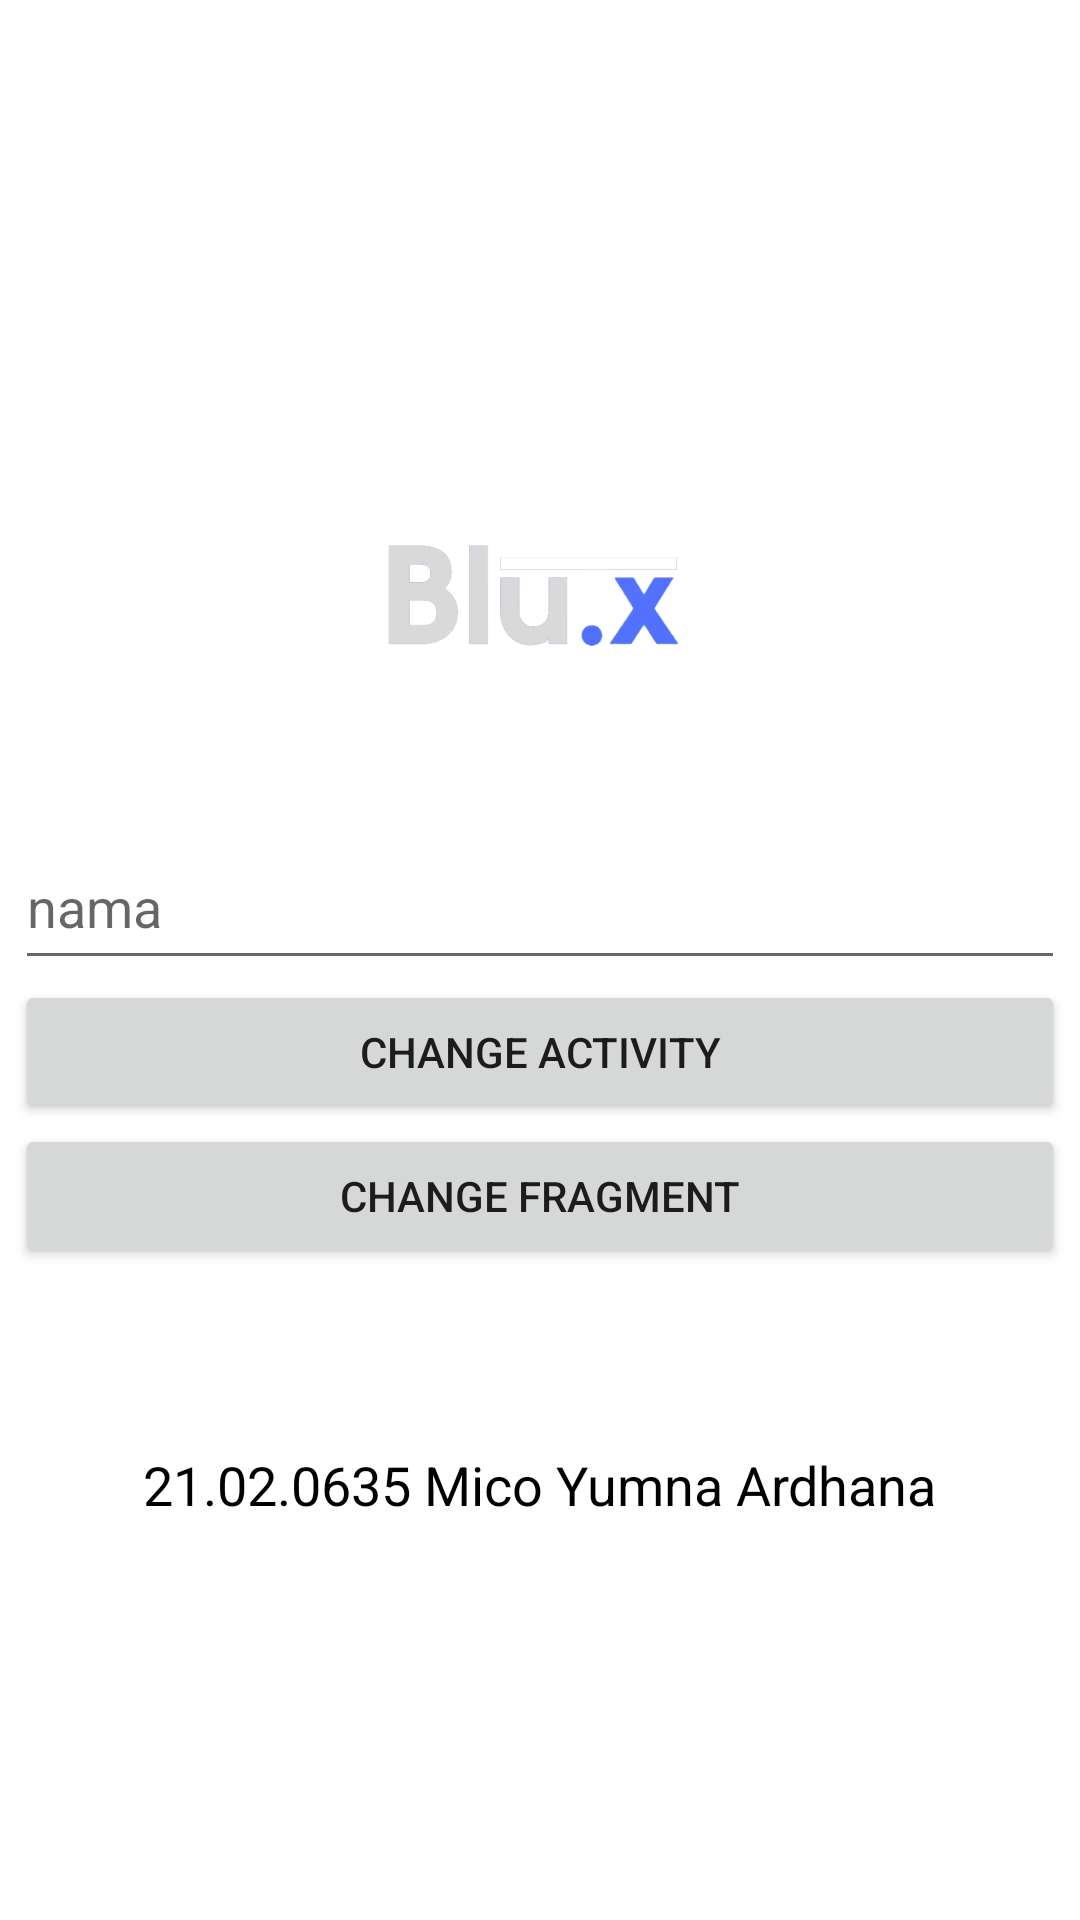

The Android layout XML behind this screen, and the referenced resources:
<!-- AndroidManifest.xml: application theme Theme.21020635 -->
<!-- res/layout/activity_home.xml -->
<?xml version="1.0" encoding="utf-8"?>
<LinearLayout xmlns:android="http://schemas.android.com/apk/res/android"
    xmlns:app="http://schemas.android.com/apk/res-auto"
    xmlns:tools="http://schemas.android.com/tools"
    android:layout_width="match_parent"
    android:layout_height="match_parent"
    android:orientation="vertical"
    android:gravity="center_vertical"
    tools:context=".HomeActivity">
    <LinearLayout
        android:layout_width="match_parent"
        android:layout_height="wrap_content"
        android:gravity="center_horizontal"
        android:orientation="vertical">
        <ImageView
            android:layout_width="142dp"
            android:layout_height="142dp"
            android:src="@drawable/splashscreen"/>
        <EditText
            android:id="@+id/etNama"
            android:hint="nama"
            android:layout_width="350dp"
            android:layout_height="52dp"/>
        <Button
            android:id="@+id/btnActivity"
            android:layout_width="350dp"
            android:layout_height="wrap_content"
            android:text="Change Activity" />
        <Button
            android:id="@+id/btnFragment"
            android:layout_width="350dp"
            android:layout_height="wrap_content"
            android:text="Change Fragment" />
        <TextView
            android:layout_marginTop="60dp"
            android:layout_width="wrap_content"
            android:layout_height="wrap_content"
            android:text="21.02.0635 Mico Yumna Ardhana"
            android:textSize="18dp"
            android:textColor="@color/black" />
    </LinearLayout>
</LinearLayout>
<!-- resources referenced by this layout -->
<resources>
  <!-- drawable splashscreen: png bitmap (drawable-v24, 15602 bytes) -->
  <style name="Theme.21020635" parent="Theme.MaterialComponents.DayNight.NoActionBar">
          
          <item name="colorPrimary">@color/purple_500</item>
          <item name="colorPrimaryVariant">@color/purple_700</item>
          <item name="colorOnPrimary">@color/white</item>
          
          <item name="colorSecondary">@color/teal_200</item>
          <item name="colorSecondaryVariant">@color/teal_700</item>
          <item name="colorOnSecondary">@color/black</item>
          
          <item name="android:statusBarColor">?attr/colorPrimaryVariant</item>
          
      </style>
  <!-- not gathered from this repository: default colours our renderer supplied (Android Studio template values) -->
  <color name="purple_500">#FF6200EE</color>
  <color name="purple_700">#FF3700B3</color>
  <color name="teal_200">#FF03DAC5</color>
  <color name="teal_700">#FF018786</color>
  <color name="black">#FF000000</color>
  <color name="white">#FFFFFFFF</color>
</resources>
